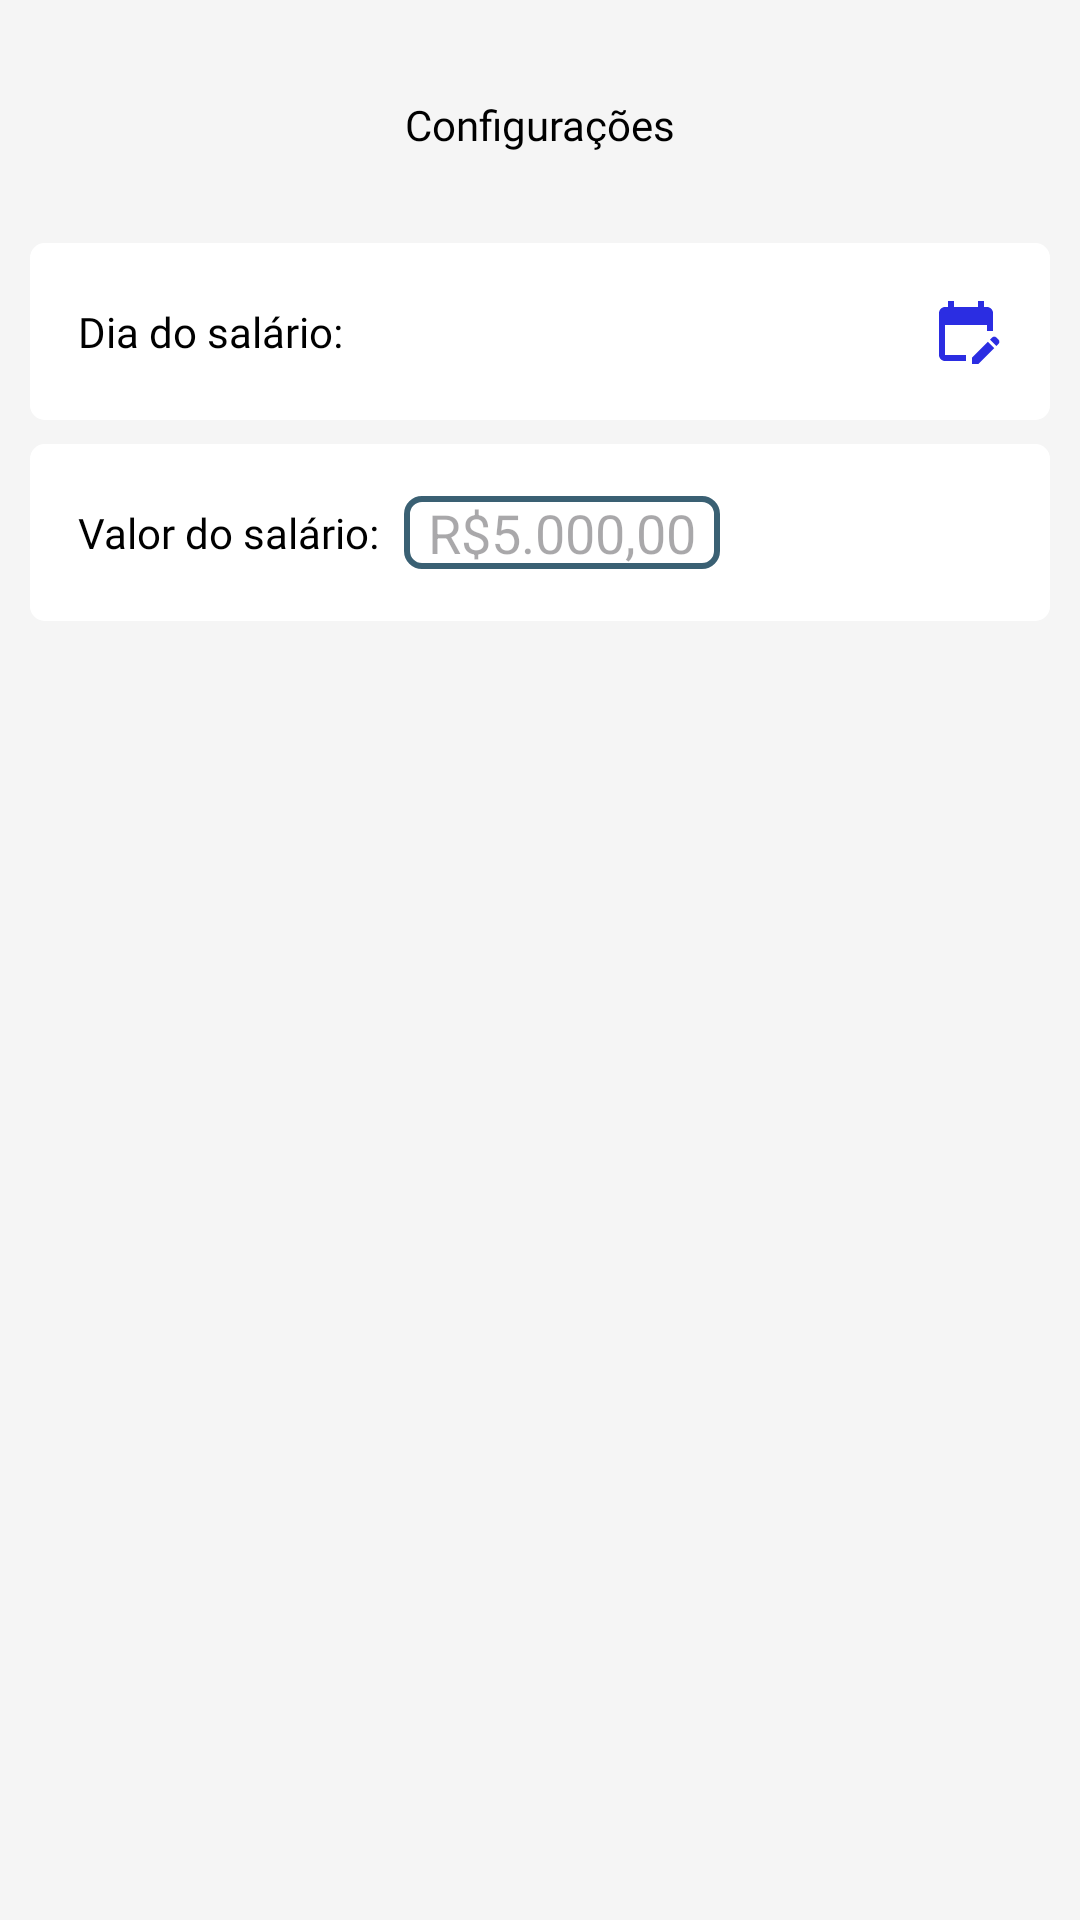

The Android layout XML behind this screen, and the referenced resources:
<!-- AndroidManifest.xml: application theme Theme.MeuControleFinanceiro -->
<!-- res/layout/fragment_settings.xml -->
<?xml version="1.0" encoding="utf-8"?>
<androidx.constraintlayout.widget.ConstraintLayout xmlns:android="http://schemas.android.com/apk/res/android"
    xmlns:tools="http://schemas.android.com/tools"
    xmlns:app="http://schemas.android.com/apk/res-auto"
    android:layout_width="match_parent"
    android:layout_height="match_parent"
    android:background="#F5F5F5"
    tools:context=".view.settings.SettingsFragment">

    <ImageButton
        android:id="@+id/settings_back_button"
        android:layout_width="wrap_content"
        android:layout_height="wrap_content"
        android:layout_marginTop="32dp"
        android:layout_marginStart="16dp"
        android:background="?android:attr/selectableItemBackgroundBorderless"
        android:src="@drawable/baseline_arrow_back_24"
        app:layout_constraintStart_toStartOf="parent"
        app:layout_constraintTop_toTopOf="parent" />

    <TextView
        android:id="@+id/settings_title"
        style="@style/title_medium"
        android:layout_width="wrap_content"
        android:layout_height="wrap_content"
        android:layout_marginTop="32dp"
        android:text="@string/title_settings"
        android:textColor="@color/black"
        android:textSize="14sp"
        app:layout_constraintEnd_toEndOf="parent"
        app:layout_constraintStart_toStartOf="parent"
        app:layout_constraintTop_toTopOf="parent" />

    <androidx.cardview.widget.CardView
        android:id="@+id/settings_date_cardview"
        app:layout_constraintTop_toBottomOf="@id/settings_title"
        android:layout_marginTop="30dp"
        android:layout_marginHorizontal="10dp"
        app:cardElevation="0dp"
        app:cardCornerRadius="5dp"
        android:layout_width="match_parent"
        android:layout_height="wrap_content">

        <LinearLayout
            android:layout_width="match_parent"
            android:layout_height="wrap_content"
            android:gravity="center_vertical"
            android:orientation="horizontal"
            android:background="@color/white">

            <TextView
                style="@style/title_regular"
                android:layout_marginVertical="20dp"
                android:layout_marginStart="16dp"
                android:text="@string/title_day_of_payment"
                android:textColor="@color/black"/>

            <TextView
                android:id="@+id/settings_day_payment"
                style="@style/title_regular"
                android:layout_marginVertical="20dp"
                android:layout_marginStart="16dp"
                tools:text="25"
                android:layout_weight="1"
                android:textColor="@color/black"/>

            <ImageButton
                android:id="@+id/settings_edit_date_button"
                android:layout_width="wrap_content"
                android:layout_height="wrap_content"
                android:layout_marginEnd="16dp"
                android:background="?android:attr/selectableItemBackgroundBorderless"
                android:src="@drawable/baseline_edit_calendar_24"/>

        </LinearLayout>
    </androidx.cardview.widget.CardView>


    <androidx.cardview.widget.CardView
        app:layout_constraintTop_toBottomOf="@id/settings_date_cardview"
        android:layout_marginTop="8dp"
        android:layout_marginHorizontal="10dp"
        app:cardElevation="0dp"
        app:cardCornerRadius="5dp"
        android:layout_width="match_parent"
        android:layout_height="wrap_content">

        <LinearLayout
            android:layout_width="match_parent"
            android:layout_height="wrap_content"
            android:gravity="center_vertical"
            android:orientation="horizontal"
            android:background="@color/white">

            <TextView
                style="@style/title_regular"
                android:layout_marginVertical="20dp"
                android:layout_marginStart="16dp"
                android:layout_marginEnd="8dp"
                android:text="@string/title_value_of_payment"
                android:textColor="@color/black"/>

            <EditText
                android:id="@+id/settings_value_payment_input"
                android:layout_width="wrap_content"
                android:layout_height="wrap_content"
                android:paddingHorizontal="8dp"
                android:hint="R$5.000,00"
                android:background="@drawable/edit_payment_background"/>

        </LinearLayout>
    </androidx.cardview.widget.CardView>


</androidx.constraintlayout.widget.ConstraintLayout>
<!-- resources referenced by this layout -->
<resources>
  <color name="black">#FF000000</color>
  <color name="white">#FFFFFFFF</color>
  <!-- drawable baseline_edit_calendar_24 (drawable) -->
  <vector android:height="24dp" android:tint="#2B2DE2"
      android:viewportHeight="24" android:viewportWidth="24"
      android:width="24dp" xmlns:android="http://schemas.android.com/apk/res/android">
      <path android:fillColor="@android:color/white" android:pathData="M12,22H5c-1.11,0 -2,-0.9 -2,-2L3.01,6c0,-1.1 0.88,-2 1.99,-2h1V2h2v2h8V2h2v2h1c1.1,0 2,0.9 2,2v6h-2v-2H5v10h7V22zM22.13,16.99l0.71,-0.71c0.39,-0.39 0.39,-1.02 0,-1.41l-0.71,-0.71c-0.39,-0.39 -1.02,-0.39 -1.41,0l-0.71,0.71L22.13,16.99zM21.42,17.7l-5.3,5.3H14v-2.12l5.3,-5.3L21.42,17.7z"/>
  </vector>
  <!-- drawable edit_payment_background (drawable) -->
  <?xml version="1.0" encoding="utf-8"?>
  <shape xmlns:android="http://schemas.android.com/apk/res/android"
      android:shape="rectangle">
  
      <stroke android:color="@color/lightBlue"
          android:width="2dp"/>
      <corners android:radius="5dp"/>
  
  </shape>
  <string name="title_day_of_payment">Dia do salário:</string>
  <string name="title_settings">Configurações</string>
  <string name="title_value_of_payment">Valor do salário:</string>
  <style name="title_medium">
          <item name="android:layout_width">wrap_content</item>
          <item name="android:layout_height">wrap_content</item>
          <item name="android:textColor">@color/white</item>
          <item name="android:fontFamily">@font/robotomedium</item>
      </style>
  <style name="title_regular">
          <item name="android:layout_width">wrap_content</item>
          <item name="android:layout_height">wrap_content</item>
          <item name="android:fontFamily">@font/robotoregular</item>
          <item name="android:textColor">@color/white</item>
      </style>
  <style name="Theme.MeuControleFinanceiro" parent="Base.Theme.MeuControleFinanceiro" />
  <color name="lightBlue">#FF3A6073</color>
  <style name="Base.Theme.MeuControleFinanceiro" parent="Theme.Material3.DayNight.NoActionBar">
          
          
          <item name="android:windowTranslucentStatus">true</item>
      </style>
</resources>
